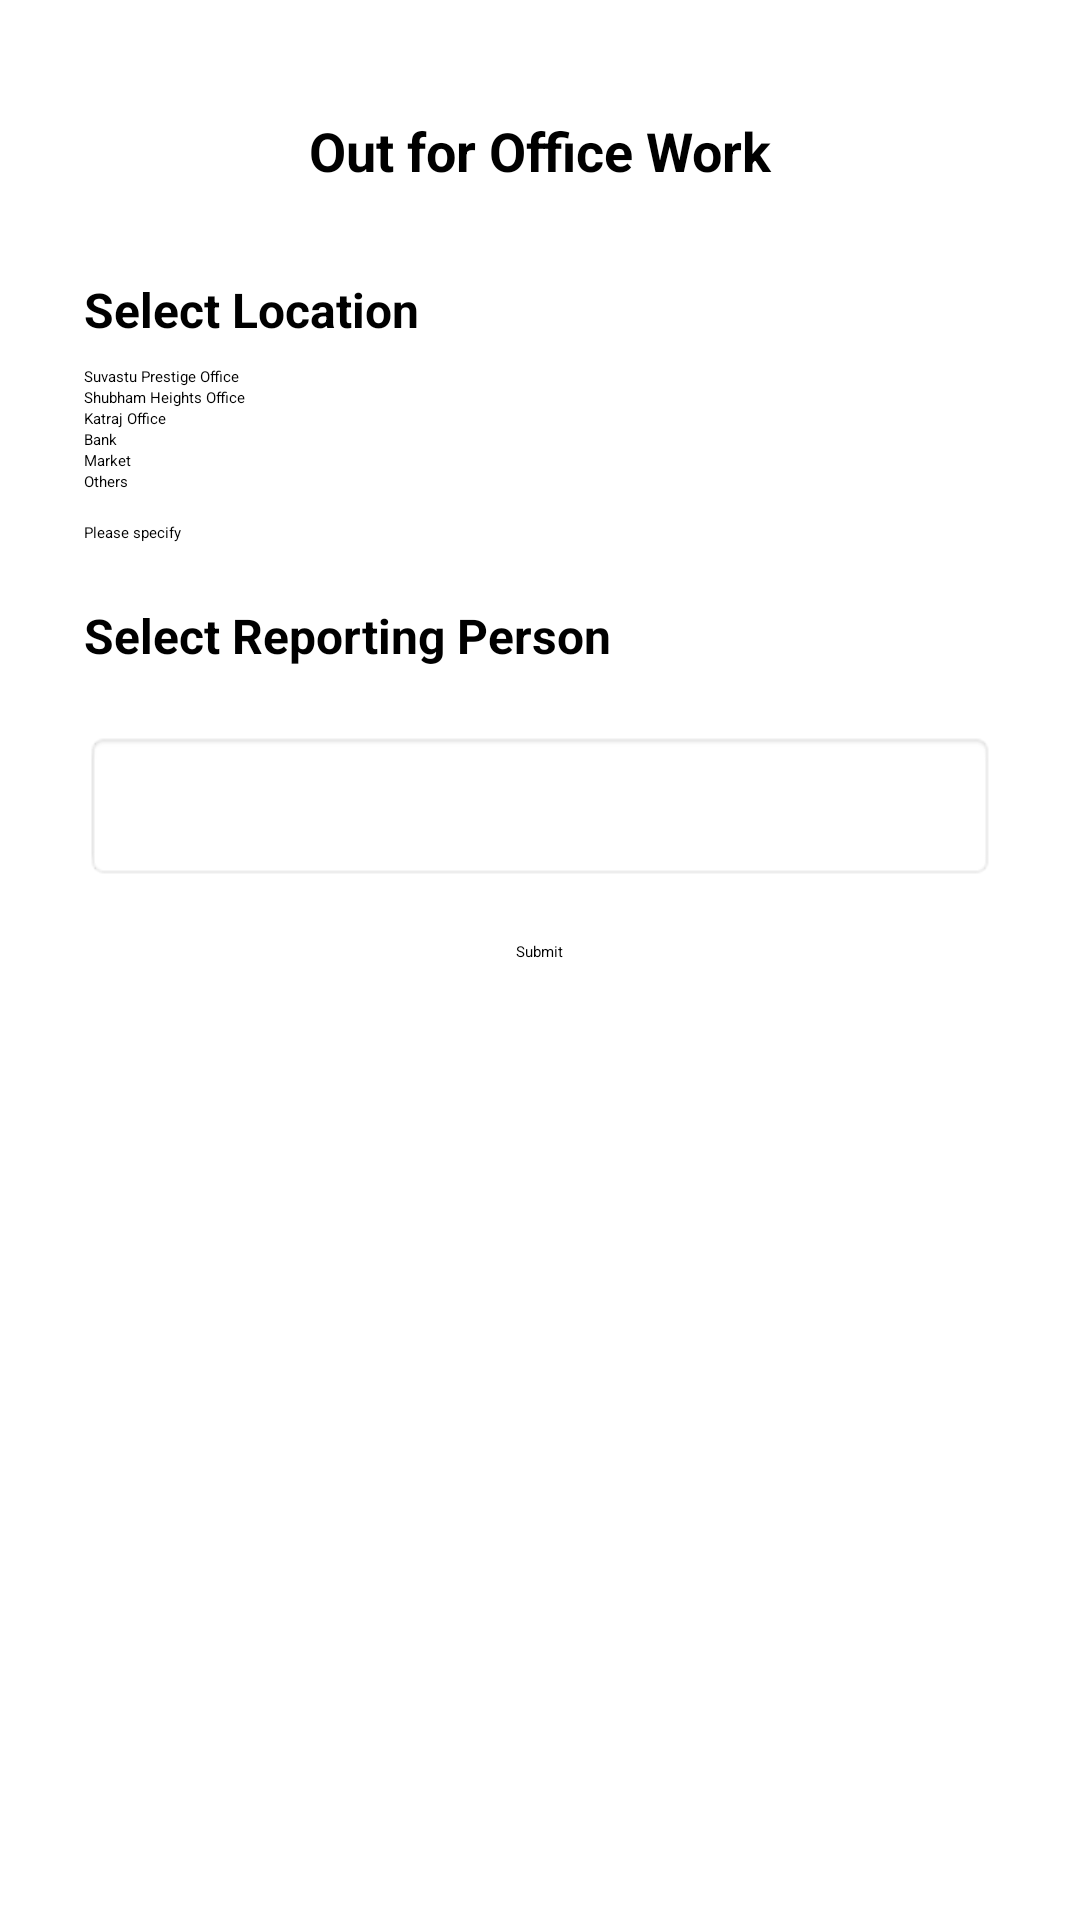

Reconstruct the res/layout file that produces this screen, plus the resources it refers to.
<!-- AndroidManifest.xml: application theme Theme.MyApplication -->
<!-- res/layout/activity_out_for_officework.xml -->
<?xml version="1.0" encoding="utf-8"?>
<ScrollView xmlns:android="http://schemas.android.com/apk/res/android"
    xmlns:tools="http://schemas.android.com/tools"
    android:layout_width="match_parent"
    android:layout_height="match_parent"
    android:id="@+id/main"
    android:padding="18dp"
    tools:context=".view.OutForOfficeWorkActivity">

    <LinearLayout
        android:layout_width="match_parent"
        android:layout_height="wrap_content"
        android:orientation="vertical"
        android:padding="10dp">

        
        <TextView
            android:id="@+id/txtOutForOffice"
            android:layout_width="match_parent"
            android:layout_height="wrap_content"
            android:layout_marginBottom="20dp"
            android:gravity="center"
            android:background="@drawable/button_border"
            android:backgroundTint="@android:color/transparent"
            android:padding="10dp"
            android:text="Out for Office Work"
            android:textColor="@android:color/black"
            android:textSize="18sp"
            android:textStyle="bold" />

        
        <TextView
            android:layout_width="match_parent"
            android:layout_height="wrap_content"
            android:text="Select Location"
            android:textSize="16sp"
            android:textStyle="bold"
            android:layout_marginBottom="8dp"/>

        
        <RadioGroup
            android:id="@+id/radioGroup"
            android:layout_width="match_parent"
            android:layout_height="wrap_content"
            android:orientation="vertical">

            <RadioButton
                android:id="@+id/rbSuvastu"
                android:layout_width="wrap_content"
                android:layout_height="wrap_content"
                android:text="Suvastu Prestige Office" />

            <RadioButton
                android:id="@+id/rbShubham"
                android:layout_width="wrap_content"
                android:layout_height="wrap_content"
                android:text="Shubham Heights Office" />

            <RadioButton
                android:id="@+id/rbKatraj"
                android:layout_width="wrap_content"
                android:layout_height="wrap_content"
                android:text="Katraj Office" />

            <RadioButton
                android:id="@+id/rbBank"
                android:layout_width="wrap_content"
                android:layout_height="wrap_content"
                android:text="Bank" />

            <RadioButton
                android:id="@+id/rbMarket"
                android:layout_width="wrap_content"
                android:layout_height="wrap_content"
                android:text="Market" />

            <RadioButton
                android:id="@+id/rbOthers"
                android:layout_width="wrap_content"
                android:layout_height="wrap_content"
                android:text="Others" />
        </RadioGroup>

        
        <EditText
            android:id="@+id/etOthers"
            android:layout_width="match_parent"
            android:layout_height="wrap_content"
            android:layout_marginTop="10dp"
            android:hint="Please specify"
            android:inputType="text"
            android:visibility="visible" />

        
        <TextView
            android:id="@+id/tvReportingPerson"
            android:layout_width="wrap_content"
            android:layout_height="wrap_content"
            android:layout_marginTop="20dp"
            android:layout_marginBottom="5dp"
            android:textSize="16sp"
            android:text="Select Reporting Person"
            android:textStyle="bold" />

        
        <Spinner
            android:id="@+id/spinnerReportingPerson"
            android:layout_width="match_parent"
            android:layout_height="50dp"
            android:layout_marginTop="16dp"
            android:background="@android:drawable/editbox_background_normal"
            android:padding="8dp"
            android:spinnerMode="dropdown"
            android:dropDownWidth="match_parent"
            android:gravity="center_vertical"
            android:popupBackground="@android:color/white" />

        
        <LinearLayout
            android:layout_width="match_parent"
            android:layout_height="wrap_content"
            android:gravity="center"
            android:layout_marginTop="20dp">

            <Button
                android:id="@+id/btnSubmit"
                android:layout_width="wrap_content"
                android:layout_height="50dp"
                android:text="Submit"
                android:paddingLeft="30dp"
                android:paddingRight="30dp"/>
        </LinearLayout>

    </LinearLayout>
</ScrollView>
<!-- resources referenced by this layout -->
<resources>
  <!-- drawable button_border (drawable) -->
  <?xml version="1.0" encoding="utf-8"?>
  <shape xmlns:android="http://schemas.android.com/apk/res/android"
      android:shape="rectangle">
  
      <solid android:color="@android:color/transparent" />
      <stroke android:width="2dp" android:color="@android:color/black" />
      <corners android:radius="12dp" />
  </shape>
</resources>
